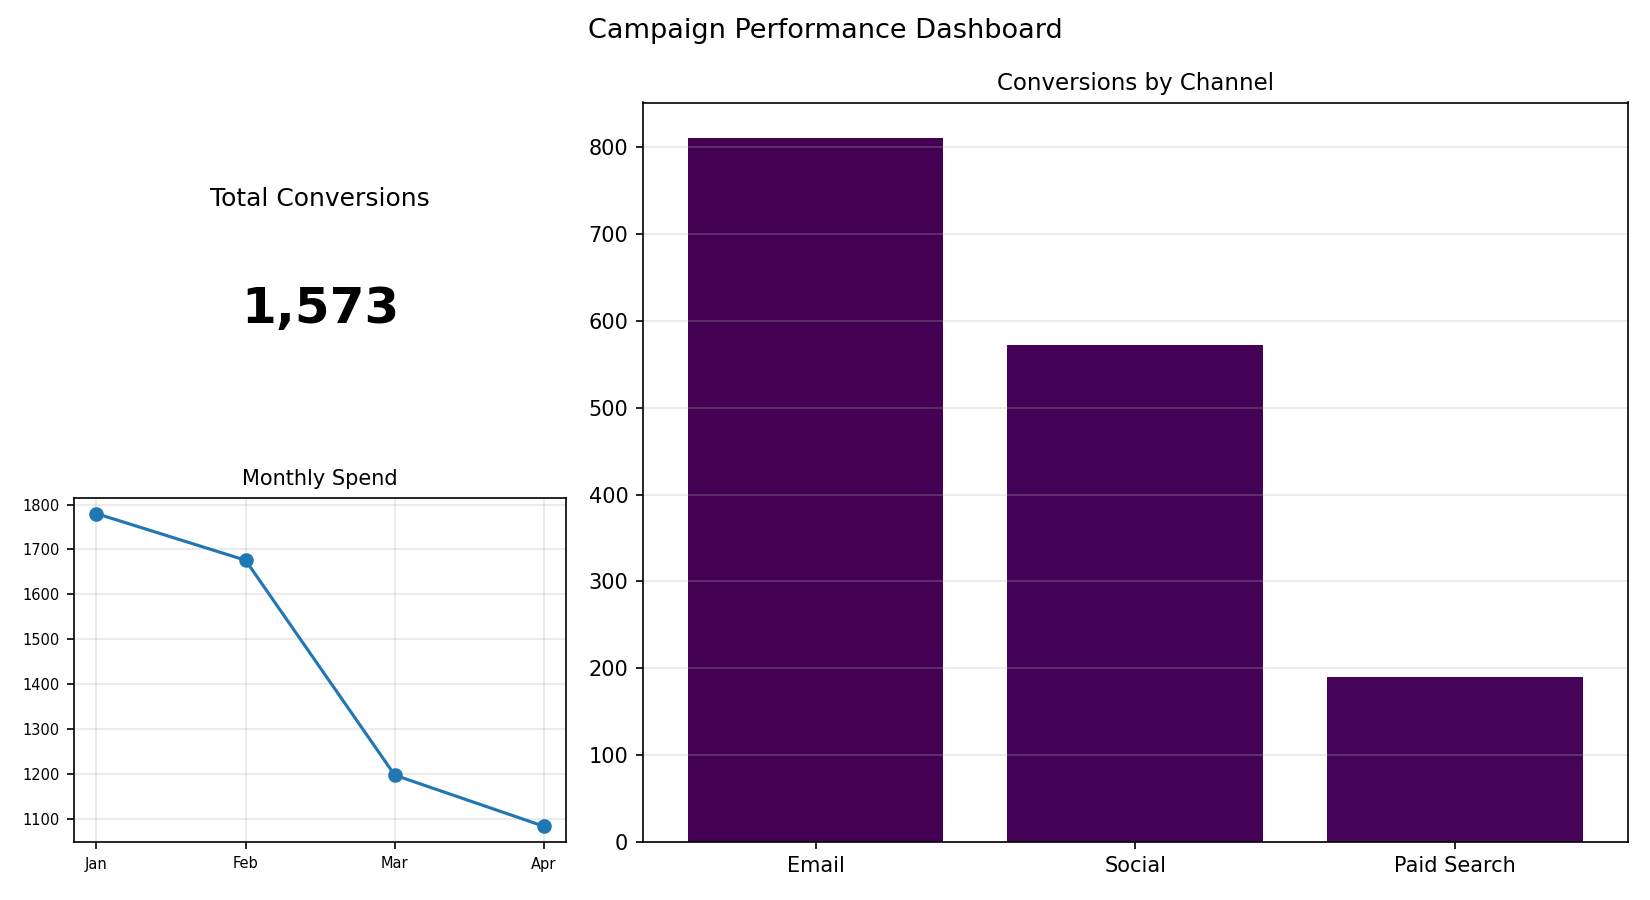

Data behind this chart, as committed beside it:
Channel, Conversions
Email, 811
Social, 572
Paid Search, 190
